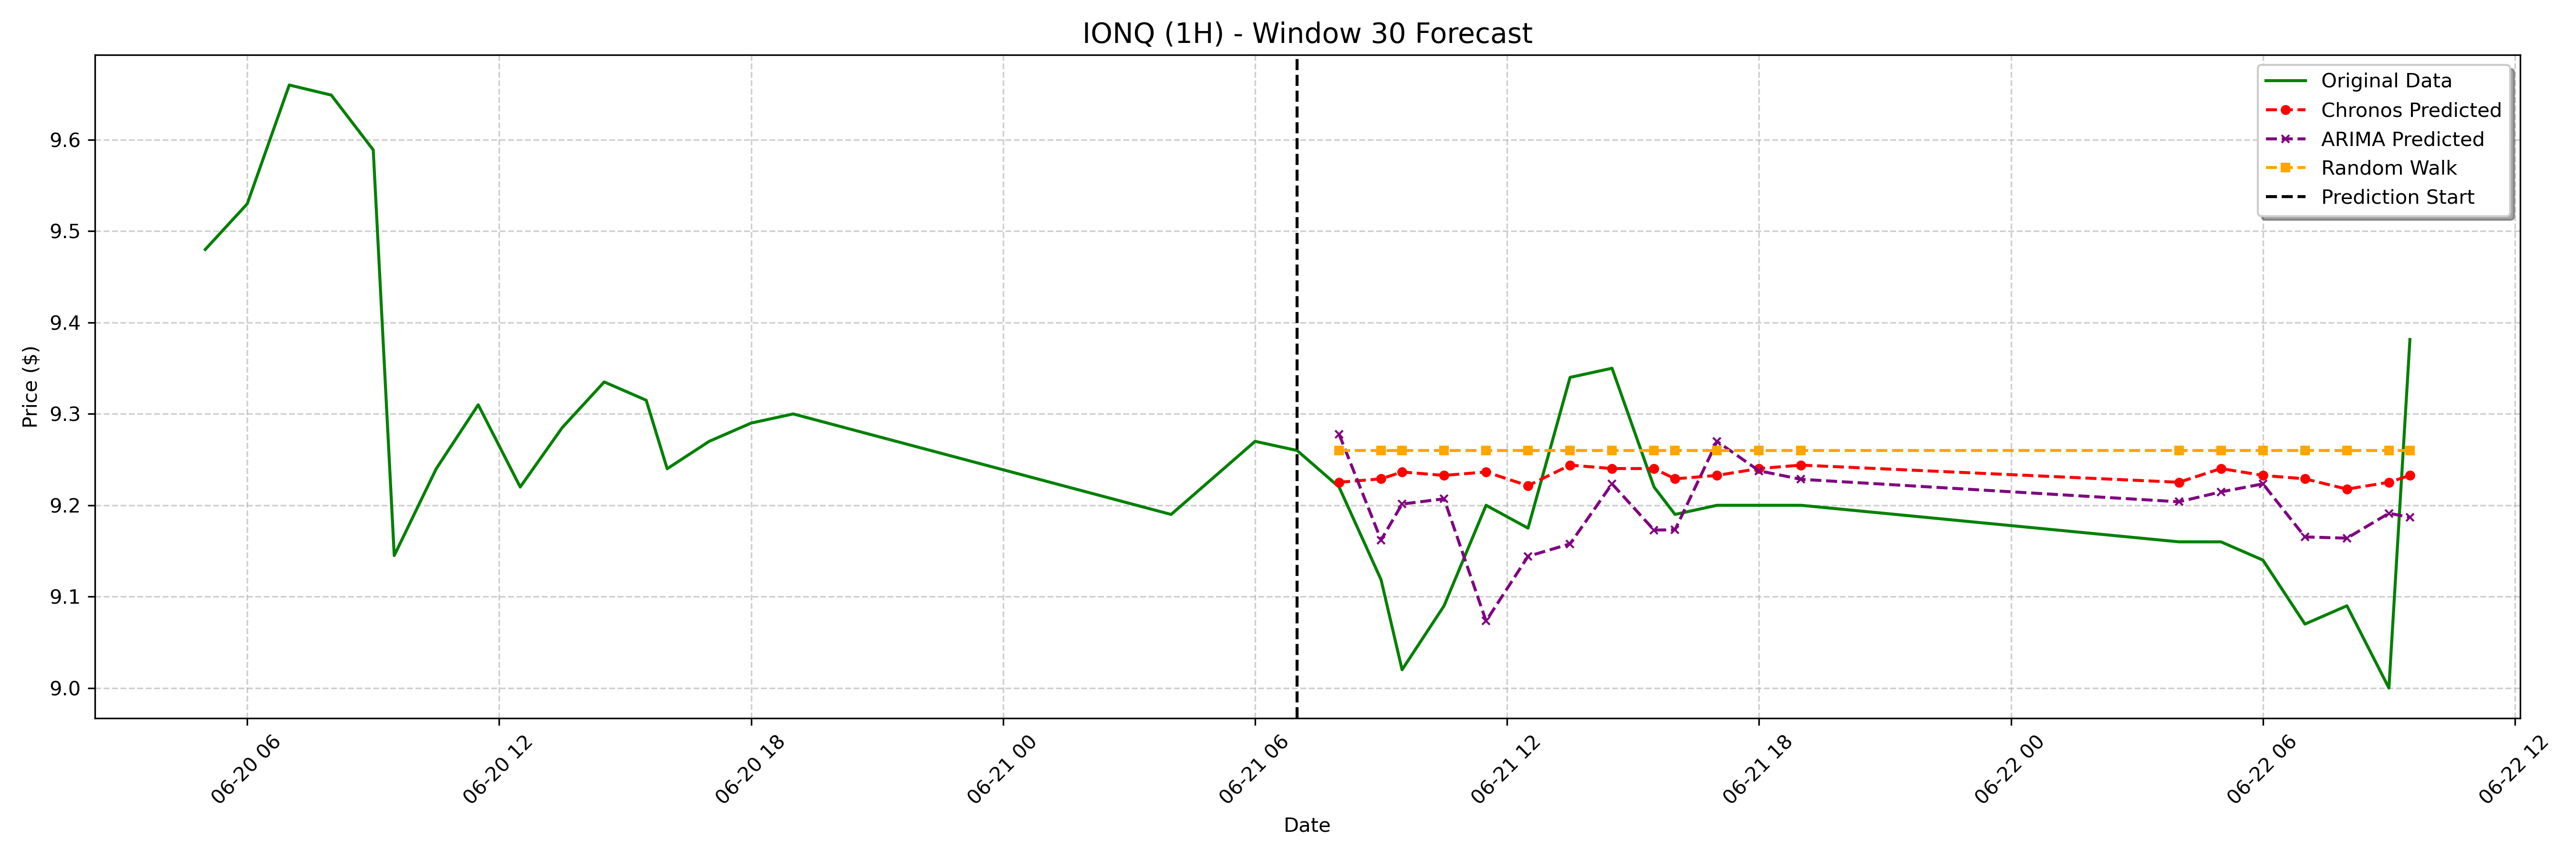

Data behind this chart, as committed beside it:
date, actual, chronos_forecast, arima_forecast, random_walk_forecast
2023-06-21 08:00:00-04:00, 9.22, 9.225, 9.278, 9.26
2023-06-21 09:00:00-04:00, 9.118, 9.229, 9.162, 9.26
2023-06-21 09:30:00-04:00, 9.02, 9.236, 9.201, 9.26
2023-06-21 10:30:00-04:00, 9.09, 9.233, 9.207, 9.26
2023-06-21 11:30:00-04:00, 9.2, 9.236, 9.073, 9.26
2023-06-21 12:30:00-04:00, 9.175, 9.221, 9.144, 9.26
2023-06-21 13:30:00-04:00, 9.34, 9.244, 9.158, 9.26
2023-06-21 14:30:00-04:00, 9.35, 9.24, 9.223, 9.26
2023-06-21 15:30:00-04:00, 9.22, 9.24, 9.173, 9.26
2023-06-21 16:00:00-04:00, 9.19, 9.229, 9.173, 9.26
2023-06-21 17:00:00-04:00, 9.2, 9.233, 9.27, 9.26
2023-06-21 18:00:00-04:00, 9.2, 9.24, 9.238, 9.26
2023-06-21 19:00:00-04:00, 9.2, 9.244, 9.228, 9.26
2023-06-22 04:00:00-04:00, 9.16, 9.225, 9.204, 9.26
2023-06-22 05:00:00-04:00, 9.16, 9.24, 9.215, 9.26
2023-06-22 06:00:00-04:00, 9.14, 9.233, 9.223, 9.26
2023-06-22 07:00:00-04:00, 9.07, 9.229, 9.165, 9.26
2023-06-22 08:00:00-04:00, 9.09, 9.218, 9.164, 9.26
2023-06-22 09:00:00-04:00, 9.0, 9.225, 9.191, 9.26
2023-06-22 09:30:00-04:00, 9.382, 9.233, 9.187, 9.26
